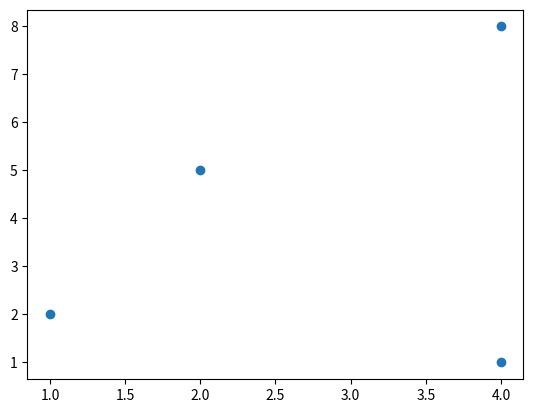

The script that saved this image:
import matplotlib.pyplot as plt
import numpy as n

x = n.random.normal(0,30,1000)
y = n.random.normal(0,50,1000)
x=[4,2,1,4]
y=[8,5,2,1]
plt.scatter(x,y)
plt.show()